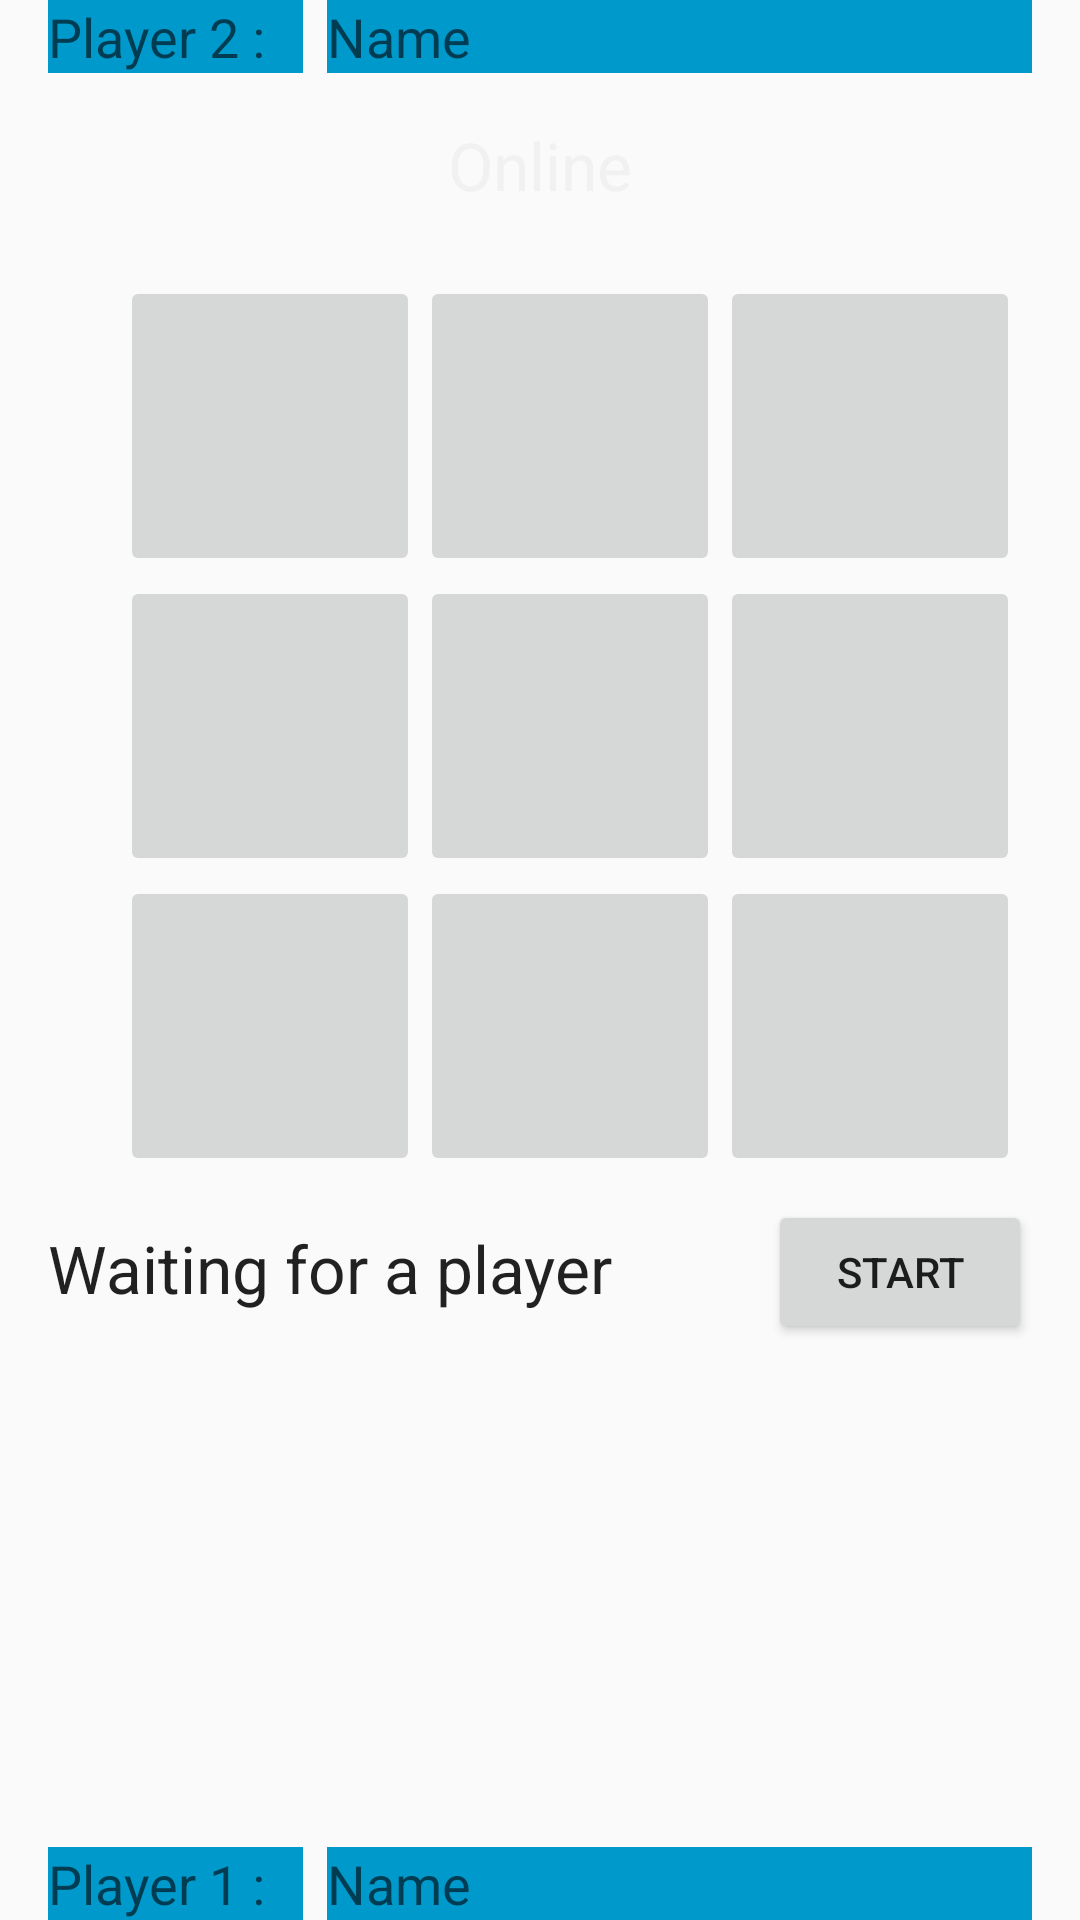

Produce the Android XML layout that renders to this screen, including the resource entries it uses.
<!-- AndroidManifest.xml: application theme AppTheme -->
<!-- res/layout/activity_mutliplayergame.xml -->
<?xml version="1.0" encoding="utf-8"?>
<RelativeLayout xmlns:android="http://schemas.android.com/apk/res/android"
    android:layout_width="match_parent"
    android:layout_height="match_parent"
    android:orientation="vertical"
    android:background="@drawable/background">

    <TextView
        android:id="@+id/textView5"
        android:layout_width="85dp"
        android:layout_height="wrap_content"
        android:layout_alignParentTop="true"
        android:text="Player 2 :"
        android:textAppearance="?android:attr/textAppearanceMedium"
        android:layout_alignBottom="@+id/name2"
        android:layout_alignLeft="@+id/textView6"
        android:layout_alignStart="@+id/textView6"
        android:background="@android:color/holo_blue_dark" />

    <TextView
        android:id="@+id/name2"
        android:layout_width="wrap_content"
        android:layout_height="wrap_content"
        android:layout_alignParentTop="true"
        android:layout_toRightOf="@+id/textView5"
        android:text="Name"
        android:textAppearance="?android:attr/textAppearanceMedium"
        android:layout_marginLeft="8dp"
        android:layout_alignRight="@+id/start"
        android:layout_alignEnd="@+id/start"
        android:background="@android:color/holo_blue_dark" />

    <TextView
        android:id="@+id/onlineTitle"
        android:layout_width="wrap_content"
        android:layout_height="wrap_content"
        android:text="Online"
        android:textAppearance="?android:attr/textAppearanceLarge"
        android:layout_below="@+id/textView5"
        android:layout_centerHorizontal="true"
        android:layout_marginTop="16dp"
        android:textColor="@color/switch_thumb_material_light"/>

    <TableLayout
        android:id="@+id/tableLayout1"
        android:layout_width="match_parent"
        android:layout_height="wrap_content"
        android:layout_marginTop="32dp"
        android:gravity="center_vertical|center_horizontal">

        <TableRow
            android:id="@+id/tableRow1"
            android:layout_width="wrap_content"
            android:layout_height="wrap_content"
            android:paddingLeft="40dp"
            android:paddingTop="60dp">

            <ImageButton
                android:id="@+id/button1"
                android:layout_width="100dp"
                android:layout_height="100dp"
                android:height="100dp"
                android:width="100dp"
                style="@style/game_button"/>

            <ImageButton
                android:id="@+id/button2"
                android:layout_width="100dp"
                android:layout_height="100dp"
                android:height="100dp"
                android:width="100dp"
                style="@style/game_button"/>

            <ImageButton
                android:id="@+id/button3"
                android:layout_width="100dp"
                android:layout_height="100dp"
                android:height="100dp"
                android:width="100dp"
                style="@style/game_button"/>
        </TableRow>

        <TableRow
            android:id="@+id/tableRow2"
            android:layout_width="wrap_content"
            android:layout_height="wrap_content"
            android:paddingLeft="40dp">

            <ImageButton
                android:id="@+id/button4"
                android:layout_width="100dp"
                android:layout_height="100dp"
                android:height="100dp"
                android:width="100dp"
                style="@style/game_button"
                />

            <ImageButton
                android:id="@+id/button5"
                android:layout_width="100dp"
                android:layout_height="100dp"
                android:height="100dp"
                android:width="100dp"
                style="@style/game_button"/>

            <ImageButton
                android:id="@+id/button6"
                android:layout_width="100dp"
                android:layout_height="100dp"
                android:height="100dp"
                android:width="100dp"
                style="@style/game_button"/>
        </TableRow>

        <TableRow android:paddingLeft="40dp">
            <ImageButton
                android:id="@+id/button7"
                android:layout_width="100dp"
                android:layout_height="100dp"
                android:height="100dp"
                android:width="100dp"
                style="@style/game_button"/>
            <ImageButton
                android:id="@+id/button8"
                android:layout_width="100dp"
                android:layout_height="100dp"
                android:height="100dp"
                android:width="100dp"
                style="@style/game_button"/>
            <ImageButton
                android:id="@+id/button9"
                android:layout_width="100dp"
                android:layout_height="100dp"
                android:height="100dp"
                android:width="100dp"
                style="@style/game_button"/>
        </TableRow>
    </TableLayout>


    <TextView
        android:id="@+id/textView7"
        android:layout_width="85dp"
        android:layout_height="wrap_content"
        android:text="Player 1 :"
        android:textAppearance="?android:attr/textAppearanceMedium"
        android:layout_alignParentBottom="true"
        android:layout_alignParentLeft="true"
        android:layout_alignParentStart="true"
        android:layout_marginLeft="16dp"
        android:layout_alignTop="@+id/name1"
        android:background="@android:color/holo_blue_dark" />

    <TextView
        android:id="@+id/name1"
        android:layout_width="wrap_content"
        android:layout_height="wrap_content"
        android:layout_alignParentBottom="true"
        android:text="Name"
        android:textAppearance="?android:attr/textAppearanceMedium"
        android:layout_toRightOf="@+id/textView7"
        android:layout_alignRight="@+id/start"
        android:layout_alignEnd="@+id/start"
        android:layout_marginLeft="8dp"
        android:background="@android:color/holo_blue_dark" />

    <Button
        android:layout_width="wrap_content"
        android:layout_height="wrap_content"
        android:text="Start"
        android:id="@+id/start"
        android:layout_below="@+id/tableLayout1"
        android:layout_alignParentRight="true"
        android:layout_marginRight="16dp"
        android:layout_marginTop="8dp" />

    <TextView
        android:layout_width="wrap_content"
        android:layout_height="wrap_content"
        android:textAppearance="?android:attr/textAppearanceLarge"
        android:text="Waiting for a player"
        android:id="@+id/textView6"
        android:layout_alignBottom="@+id/start"
        android:layout_alignParentLeft="true"
        android:layout_alignParentStart="false"
        android:layout_below="@+id/tableLayout1"
        android:layout_marginLeft="16dp"
        android:layout_marginTop="16dp" />

</RelativeLayout>
<!-- resources referenced by this layout -->
<resources>
  <style name="AppTheme" parent="Theme.AppCompat.Light.DarkActionBar">
          
      </style>
</resources>
